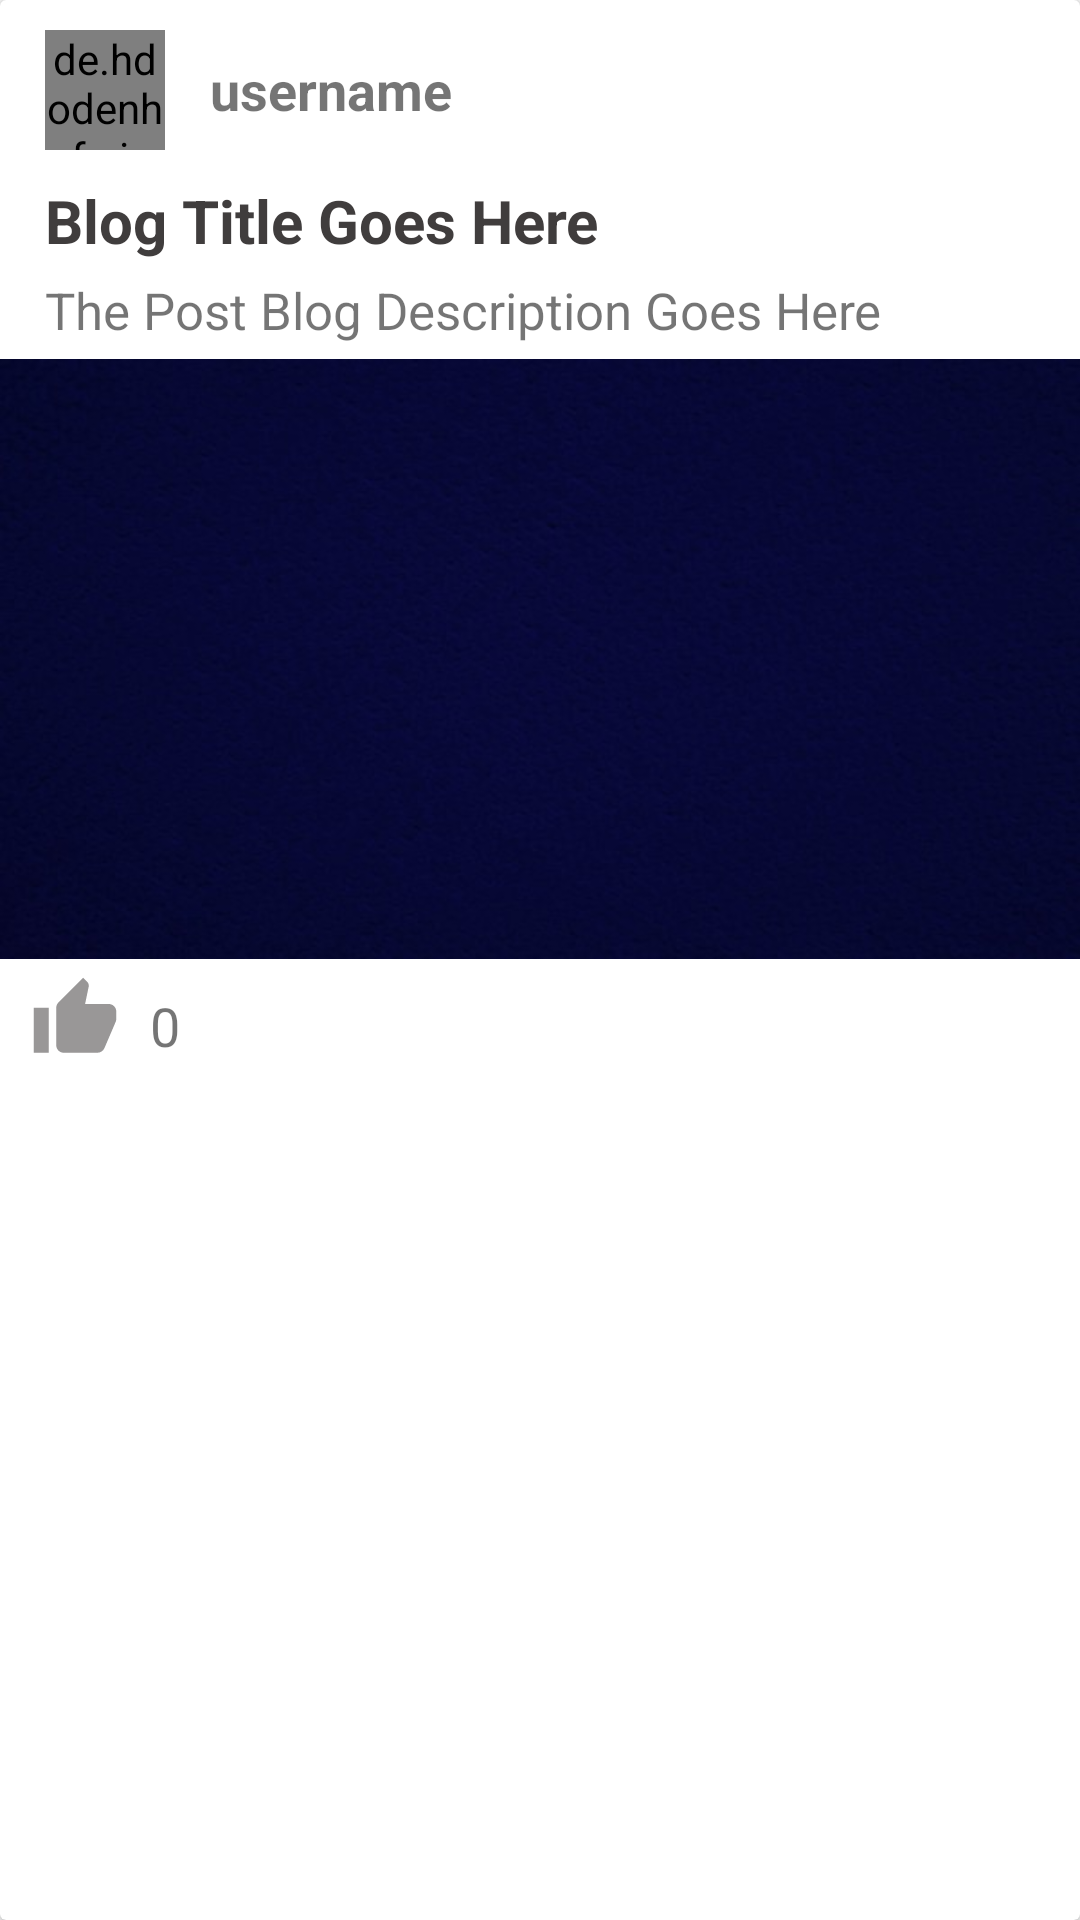

Reconstruct the res/layout file that produces this screen, plus the resources it refers to.
<!-- AndroidManifest.xml: application theme AppTheme -->
<!-- res/layout/blog_item.xml -->
<?xml version="1.0" encoding="utf-8"?>
<android.support.v7.widget.CardView xmlns:android="http://schemas.android.com/apk/res/android"
    android:layout_width="match_parent"
    android:layout_height="wrap_content"
    android:layout_margin="10dp">

    <LinearLayout
        android:layout_width="match_parent"
        android:layout_height="wrap_content"
        android:orientation="vertical"
        android:layout_marginTop="10dp">

        <LinearLayout
            android:gravity="center"
            android:layout_width="match_parent"
            android:layout_height="wrap_content"
            android:layout_marginBottom="5dp"
            android:orientation="horizontal">

            <de.hdodenhof.circleimageview.CircleImageView
                android:id="@+id/blog_item_user_img"
                android:layout_width="40dp"
                android:layout_height="40dp"
                android:layout_marginLeft="15dp"
                android:src="@drawable/user_default" />

            <TextView
                android:id="@+id/blog_item_user_name"
                android:layout_width="match_parent"
                android:layout_height="wrap_content"
                android:paddingLeft="15dp"
                android:paddingRight="10dp"
                android:text="username"
                android:textSize="18sp"
                android:textStyle="bold" />

        </LinearLayout>

        <TextView
            android:id="@+id/blog_item_title"
            android:layout_width="match_parent"
            android:layout_height="wrap_content"
            android:layout_marginBottom="5dp"
            android:paddingLeft="15dp"
            android:paddingRight="15dp"
            android:textColor="#403d3d"
            android:paddingTop="5dp"
            android:text="Blog Title Goes Here"
            android:textSize="20sp"
            android:textStyle="bold" />


        <TextView
            android:id="@+id/blog_item_desc"
            android:layout_width="match_parent"
            android:layout_height="wrap_content"
            android:paddingLeft="15dp"
            android:paddingRight="15dp"
            android:paddingBottom="5dp"
            android:text="The Post Blog Description Goes Here"
            android:textSize="17sp" />

        <ImageView
            android:id="@+id/blog_item_img"
            android:layout_width="match_parent"
            android:layout_height="200dp"
            android:scaleType="fitXY"
            android:src="@drawable/background_img" />

        <LinearLayout
            android:layout_width="match_parent"
            android:layout_height="wrap_content"
            android:layout_marginBottom="5dp"
            android:layout_marginTop="5dp"
            android:orientation="horizontal">

            <ImageButton
                android:id="@+id/blog_item_btn_like"
                android:layout_width="30dp"
                android:layout_height="30dp"
                android:layout_marginLeft="10dp"
                android:background="@drawable/like_grey" />

            <TextView
                android:id="@+id/single_blog_like_count"
                android:layout_width="wrap_content"
                android:layout_height="wrap_content"
                android:layout_marginLeft="10dp"
                android:layout_marginTop="5dp"
                android:gravity="center"
                android:text="0"
                android:textSize="18sp" />

        </LinearLayout>

    </LinearLayout>

</android.support.v7.widget.CardView>
<!-- resources referenced by this layout -->
<resources>
  <!-- drawable background_img: jpg bitmap (drawable, 21097 bytes) -->
  <!-- drawable like_grey (drawable) -->
  <vector xmlns:android="http://schemas.android.com/apk/res/android"
          android:width="30dp"
          android:height="30dp"
          android:viewportWidth="24.0"
          android:viewportHeight="24.0">
      <path
          android:fillColor="#999797"
          android:pathData="M1,21h4L5,9L1,9v12zM23,10c0,-1.1 -0.9,-2 -2,-2h-6.31l0.95,-4.57 0.03,-0.32c0,-0.41 -0.17,-0.79 -0.44,-1.06L14.17,1 7.59,7.59C7.22,7.95 7,8.45 7,9v10c0,1.1 0.9,2 2,2h9c0.83,0 1.54,-0.5 1.84,-1.22l3.02,-7.05c0.09,-0.23 0.14,-0.47 0.14,-0.73v-1.91l-0.01,-0.01L23,10z"/>
  </vector>
  <style name="AppTheme" parent="Theme.AppCompat.Light.DarkActionBar">
          
          <item name="colorPrimary">@color/colorPrimary</item>
          <item name="colorPrimaryDark">@color/colorPrimaryDark</item>
          <item name="colorAccent">@color/colorAccent</item>
          <item name="android:textColorPrimary">#FFF</item>
      </style>
  <color name="colorPrimary">#1c91e6</color>
  <color name="colorPrimaryDark">#1a89da</color>
  <color name="colorAccent">#04eddf</color>
</resources>
